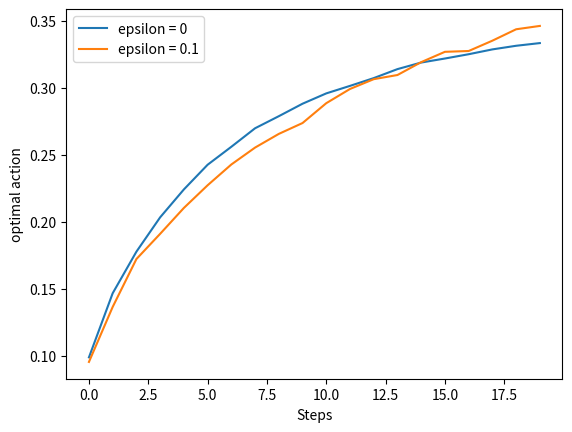
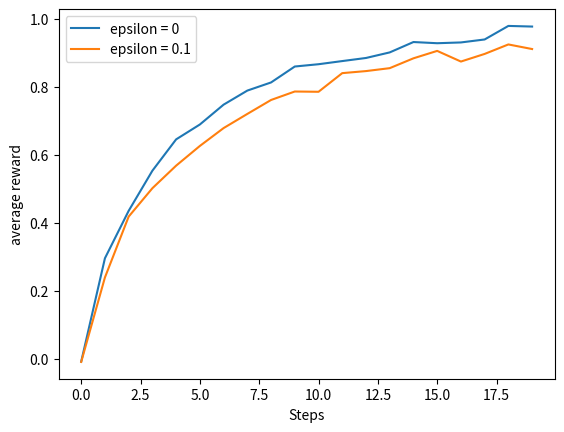

Recreate these plots in Python, in order.
#!/usr/bin/env python
# -*- coding: utf-8 -*-
# @Time    : 2018/10/8 17:09
# [redacted]
# @Site    : 
# @File    : KArmedBandit_NaiveExploration.py
# @Software: PyCharm
# @Description: Naive Exploration(朴素探索)解决多臂赌博机问题

import matplotlib.pyplot as plt
import numpy as np

# 定义赌博机类
class Bandit:
    # @kArm: 赌博机的臂数
    # @epsilon: ε-贪心算法探索的可能性
    # @initial: 对每个行为评估进行初始化
    # @stepSize: 更新评估的步长大小
    # @sampleAverages: 如果为True，则使用样本平均值来更新估计值而不是常量步长
    def __init__(self, kArm=10, epsilon=0., initial=0., stepSize=0.1, sampleAverages=False, trueReward=0.):
        self.k = kArm
        self.stepSize = stepSize
        self.sampleAverages = sampleAverages
        self.indices = np.arange(self.k)
        self.time = 0
        self.averageReward = 0
        self.trueReward = trueReward

        # 每个行为的真实回报
        self.qTrue = []

        # 每个行为的评估
        self.qEst = np.zeros(self.k)

        # 每个行为选择某号臂的次数
        self.actionCount = []

        self.epsilon = epsilon

        # 使用N（0,1）分布和具有所需初始值的估计来初始化实际奖励
        for i in range(0, self.k):
            self.qTrue.append(np.random.randn() + trueReward)
            self.qEst[i] = initial
            self.actionCount.append(0)

        self.bestAction = np.argmax(self.qTrue)

    # 为当前赌博机获取一个行为,探索或利用
    def getAction(self):
        # 探索
        if self.epsilon > 0:
            if np.random.binomial(1, self.epsilon) == 1:
                np.random.shuffle(self.indices)
                return self.indices[0]

        # 利用
        return np.argmax(self.qEst)

    # 出入一个行为,根据当前行为更新评估结果
    def takeAction(self, action):
        # 生成一个回报 N(真实回报, 1)
        reward = np.random.randn() + self.qTrue[action]
        self.time += 1
        self.averageReward = (self.time - 1.0) / self.time * self.averageReward + reward / self.time
        self.actionCount[action] += 1

        if self.sampleAverages:
            # 使用样本平均值更新估算
            self.qEst[action] += 1.0 / self.actionCount[action] * (reward - self.qEst[action])
        else:
            # 以恒定步长更新估计
            self.qEst[action] += self.stepSize * (reward - self.qEst[action])
        return reward

figureIndex = 0

# 模拟赌博机
def banditSimulation(nBandits, time, bandits):
    bestActionCounts = [np.zeros(time, dtype='float') for _ in range(0, len(bandits))]
    averageRewards = [np.zeros(time, dtype='float') for _ in range(0, len(bandits))]
    for banditInd, bandit in enumerate(bandits):
        for i in range(0, nBandits):
            for t in range(0, time):
                action = bandit[i].getAction()
                reward = bandit[i].takeAction(action)
                averageRewards[banditInd][t] += reward
                if action == bandit[i].bestAction:
                    bestActionCounts[banditInd][t] += 1
        bestActionCounts[banditInd] /= nBandits
        averageRewards[banditInd] /= nBandits
    return bestActionCounts, averageRewards

# 朴素探索
# 当epsilon=0时为贪心算法,当epsilon=0.1时为ε-贪心算法
def naiveExploration(nBandits, time):
    epsilons = [0, 0.1]
    bandits = []
    for epsInd, eps in enumerate(epsilons):
        bandits.append([Bandit(epsilon=eps, sampleAverages=True) for _ in range(0, nBandits)])
    bestActionCounts, averageRewards = banditSimulation(nBandits, time, bandits)

    return epsilons, bestActionCounts, averageRewards

# 绘制结果
def plotResult(epsilons, bestActionCounts, averageRewards):
    global figureIndex
    plt.figure(figureIndex)
    figureIndex += 1
    for eps, counts in zip(epsilons, bestActionCounts):
        plt.plot(counts, label='epsilon = ' + str(eps))
    plt.xlabel('Steps')
    plt.ylabel('optimal action')
    plt.legend()
    plt.figure(figureIndex)
    figureIndex += 1
    for eps, rewards in zip(epsilons, averageRewards):
        plt.plot(rewards, label='epsilon = ' + str(eps))
    plt.xlabel('Steps')
    plt.ylabel('average reward')
    plt.legend()

    plt.show()

if __name__ == '__main__':
    # 使用朴素探索法解决多臂赌博机问题
    epsilons, bestActionCounts, averageRewards = naiveExploration(10000, 20)
    # 绘制结果
    plotResult(epsilons, bestActionCounts, averageRewards)

